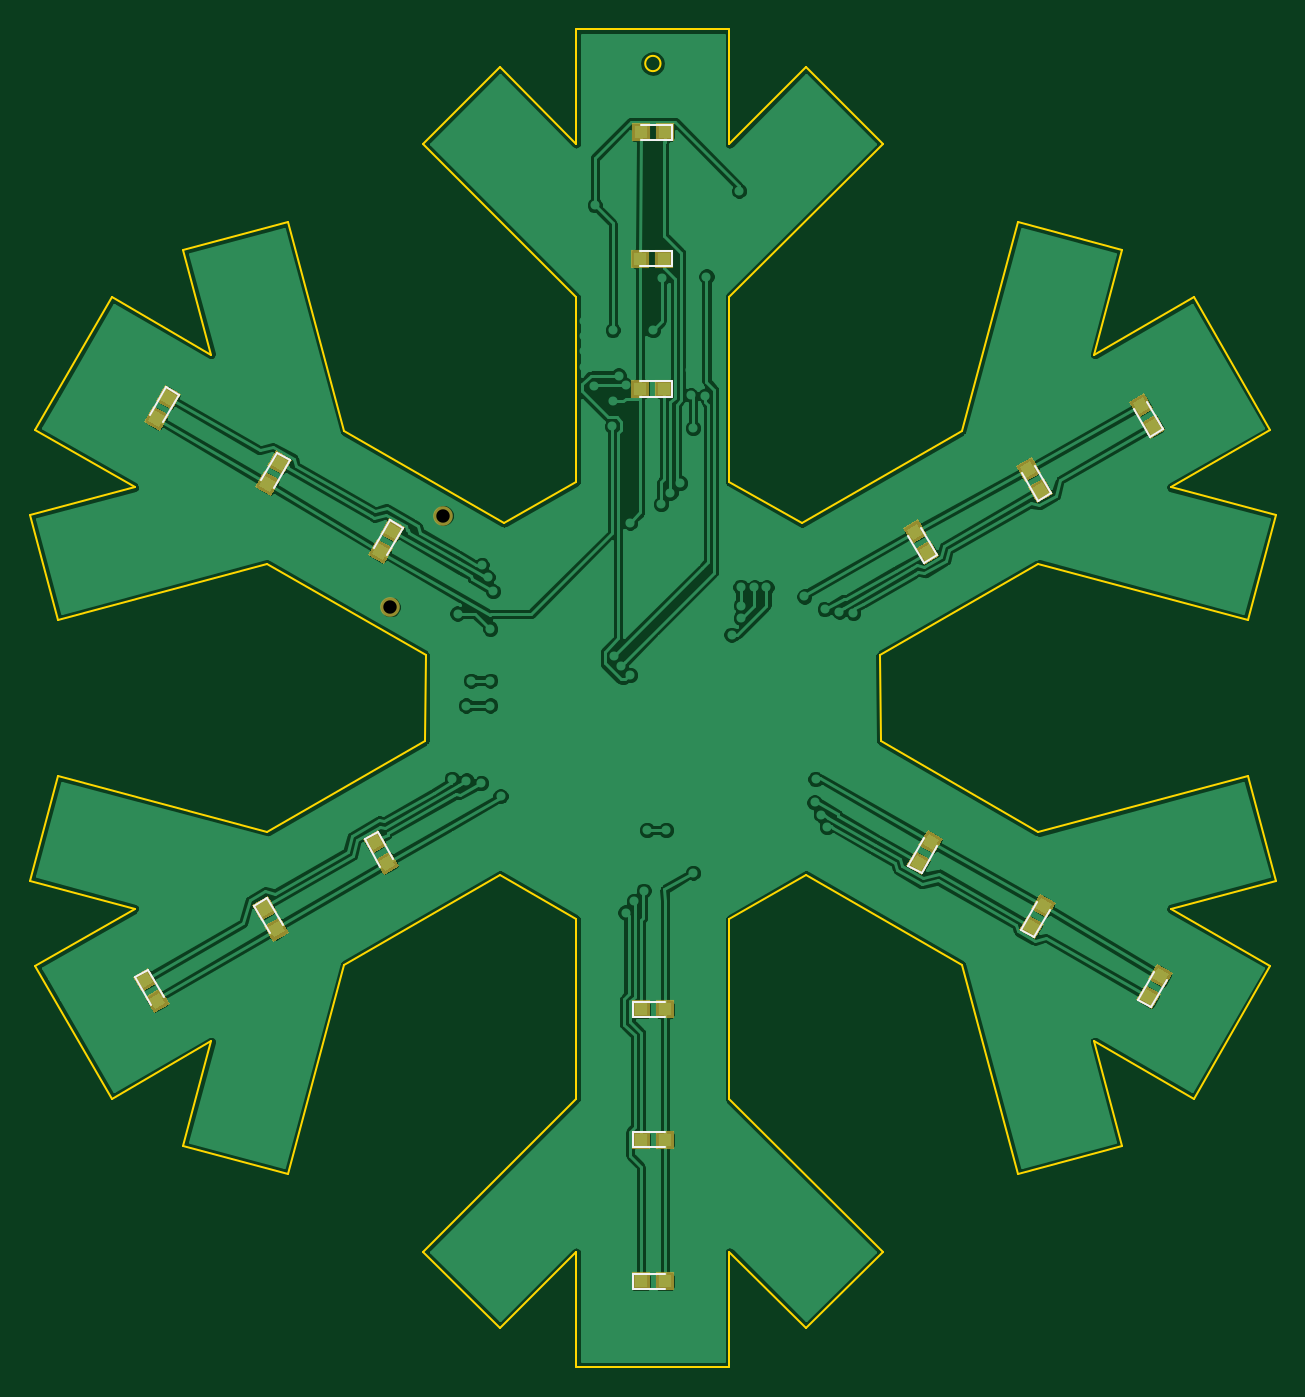
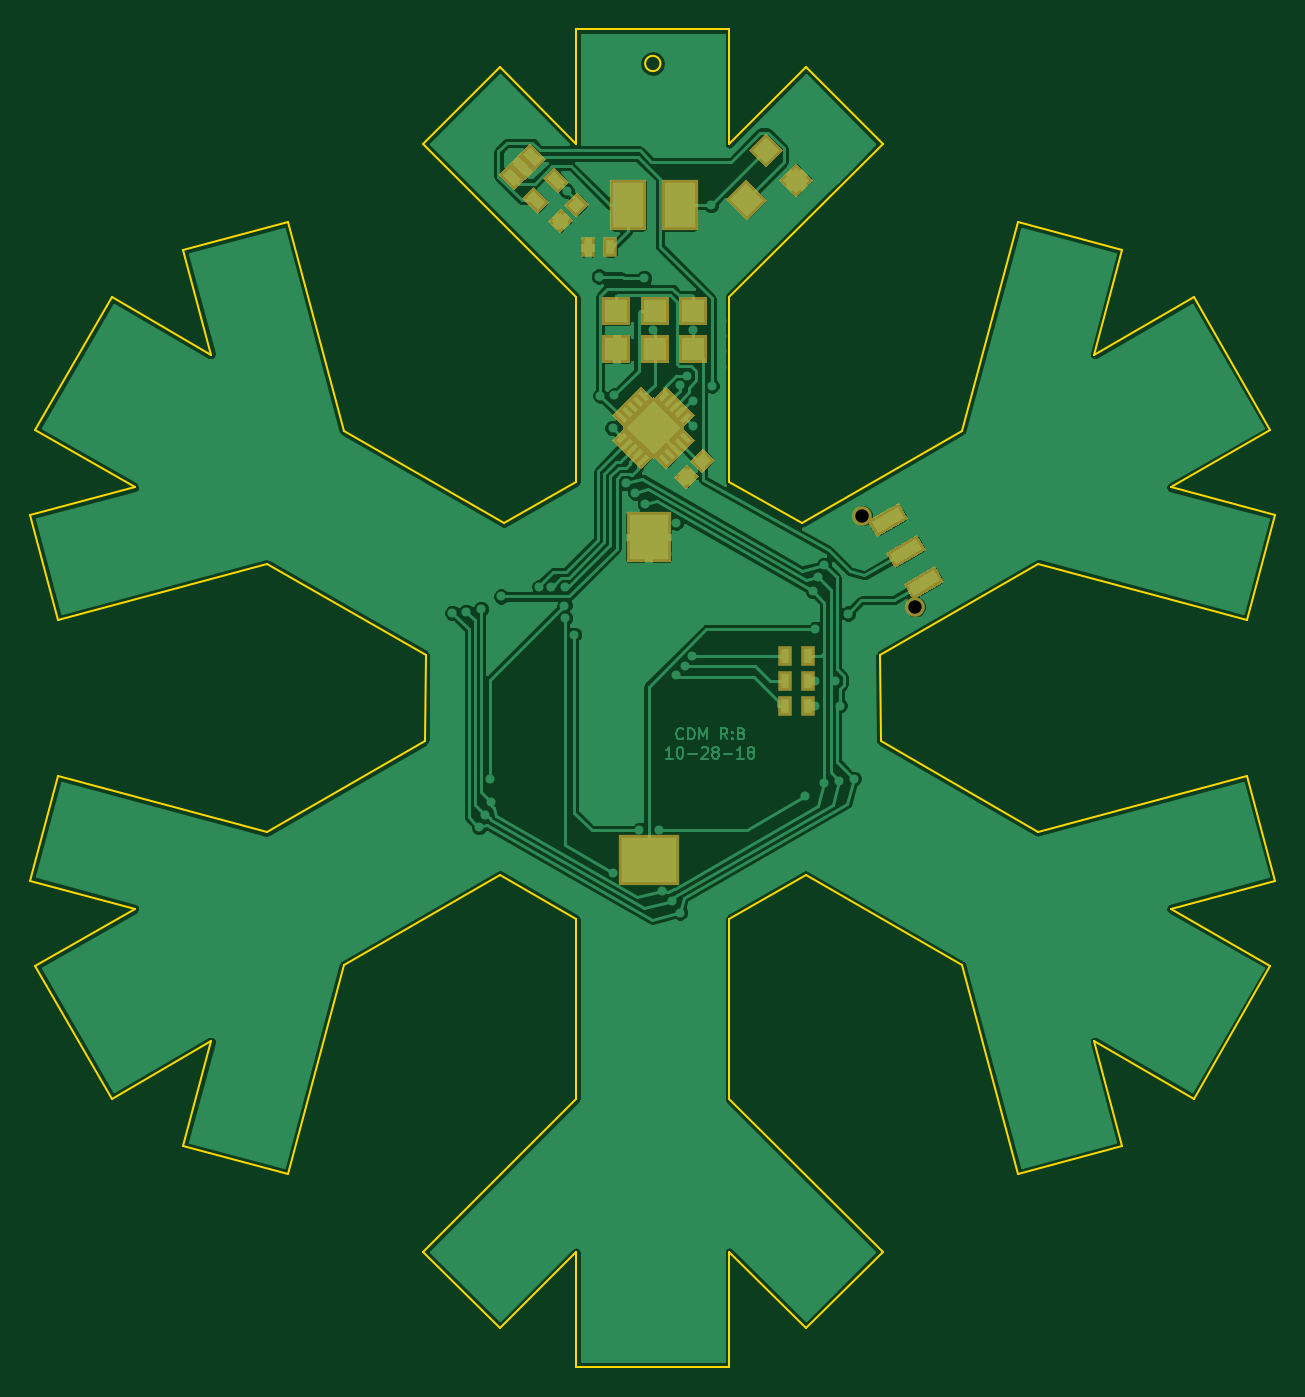
Circuit board: 7 layer files. Board 82.6 x 88.7 mm.
- bottom_copper: XMAS-B.Cu.gbl (94523 bytes)
- bottom_mask: XMAS-B.Mask.gbs (7236 bytes)
- outline: XMAS-Edge.Cuts.gm1 (4049 bytes)
- top_copper: XMAS-F.Cu.gtl (114316 bytes)
- top_mask: XMAS-F.Mask.gts (4659 bytes)
- top_silk: XMAS-F.SilkS.gto (3082 bytes)
- drill: XMAS-NPTH.drl (189 bytes)

=== bottom_copper: XMAS-B.Cu.gbl (94523 bytes, source omitted) ===
=== bottom_mask: XMAS-B.Mask.gbs (7236 bytes, source omitted) ===
=== outline: XMAS-Edge.Cuts.gm1 ===
G04 #@! TF.FileFunction,Profile,NP*
%FSLAX46Y46*%
G04 Gerber Fmt 4.6, Leading zero omitted, Abs format (unit mm)*
G04 Created by KiCad (PCBNEW 4.0.5+dfsg1-4) date Tue Nov  6 22:38:28 2018*
%MOMM*%
%LPD*%
G01*
G04 APERTURE LIST*
%ADD10C,0.100000*%
%ADD11C,0.150000*%
G04 APERTURE END LIST*
D10*
D11*
X149265815Y-58299095D02*
G75*
G03X149265815Y-58299095I-507999J0D01*
G01*
X163820014Y-97542091D02*
X163870815Y-103231695D01*
X153837812Y-115042694D02*
X158892412Y-112096290D01*
X138623215Y-112096293D02*
X143677812Y-115042694D01*
X133695613Y-97542090D02*
X133644812Y-103231694D01*
X138877210Y-88779093D02*
X143677811Y-86035890D01*
X153837812Y-86061294D02*
X158638415Y-88804492D01*
X189714004Y-118153788D02*
X184634006Y-126952609D01*
X178034892Y-123142605D02*
X179894297Y-130082015D01*
X172954892Y-131941423D02*
X169236075Y-118062608D01*
X179894297Y-130082015D02*
X172954892Y-131941423D01*
X178034892Y-123142605D02*
X184634006Y-126952609D01*
X174316071Y-109263789D02*
X163870815Y-103231695D01*
X188194893Y-105544972D02*
X174316071Y-109263789D01*
X183114889Y-114343786D02*
X190054301Y-112484382D01*
X183114889Y-114343786D02*
X189714004Y-118153788D01*
X158892412Y-112096290D02*
X169236075Y-118062608D01*
X190054301Y-112484382D02*
X188194893Y-105544972D01*
X163999165Y-137111838D02*
X153839163Y-126951842D01*
X153839163Y-137111839D02*
X158919168Y-142191843D01*
X143679160Y-137111839D02*
X143679162Y-144731834D01*
X158919168Y-142191843D02*
X163999165Y-137111838D01*
X153839163Y-137111839D02*
X153839163Y-144731839D01*
X153839163Y-144731839D02*
X143679162Y-144731834D01*
X143679160Y-137111839D02*
X138599161Y-142191841D01*
X153839163Y-126951842D02*
X153837812Y-115042694D01*
X138599161Y-142191841D02*
X133519162Y-137111836D01*
X143677812Y-115042694D02*
X143679162Y-126951840D01*
X133519162Y-137111836D02*
X143679162Y-126951840D01*
X124561834Y-131940784D02*
X128280650Y-118061968D01*
X112882717Y-126951969D02*
X107802719Y-118153151D01*
X119481829Y-123141969D02*
X117622420Y-130081381D01*
X117622420Y-130081381D02*
X124561834Y-131940784D01*
X119481829Y-123141969D02*
X112882717Y-126951969D01*
X114401828Y-114343153D02*
X107802719Y-118153151D01*
X114401828Y-114343153D02*
X107462425Y-112483740D01*
X109321833Y-105544331D02*
X123200649Y-109263151D01*
X133644812Y-103231694D02*
X123200649Y-109263151D01*
X107462425Y-112483740D02*
X109321833Y-105544331D01*
X128280650Y-118061968D02*
X138623215Y-112096293D01*
X183115645Y-86403563D02*
X190055056Y-88262969D01*
X163820014Y-97542091D02*
X174316825Y-91483562D01*
X169236828Y-82684746D02*
X158638415Y-88804492D01*
X188195646Y-95202380D02*
X174316825Y-91483562D01*
X190055056Y-88262969D02*
X188195646Y-95202380D01*
X178035646Y-77604742D02*
X184634760Y-73794741D01*
X178035646Y-77604742D02*
X179895054Y-70665331D01*
X172955645Y-68805922D02*
X169236828Y-82684746D01*
X183115645Y-86403563D02*
X189714755Y-82593563D01*
X179895054Y-70665331D02*
X172955645Y-68805922D01*
X184634760Y-73794741D02*
X189714755Y-82593563D01*
X119481240Y-77603669D02*
X112882126Y-73793671D01*
X124561236Y-68804851D02*
X128280056Y-82683668D01*
X117621830Y-70664262D02*
X124561236Y-68804851D01*
X119481240Y-77603669D02*
X117621830Y-70664262D01*
X123200056Y-91482486D02*
X133695613Y-97542090D01*
X138877210Y-88779093D02*
X128280056Y-82683668D01*
X109321238Y-95201306D02*
X123200056Y-91482486D01*
X107802130Y-82592492D02*
X112882126Y-73793671D01*
X107461831Y-88261897D02*
X109321238Y-95201306D01*
X114401238Y-86402488D02*
X107461831Y-88261897D01*
X114401238Y-86402488D02*
X107802130Y-82592492D01*
X153837811Y-63633097D02*
X153837817Y-56013094D01*
X143677817Y-73793095D02*
X143677811Y-86035890D01*
X133517815Y-63633095D02*
X143677817Y-73793095D01*
X138597811Y-58553092D02*
X133517815Y-63633095D01*
X143677815Y-63633097D02*
X138597811Y-58553092D01*
X163997815Y-63633093D02*
X153837813Y-73793092D01*
X158917812Y-58553094D02*
X163997815Y-63633093D01*
X153837811Y-63633097D02*
X158917812Y-58553094D01*
X153837812Y-86061294D02*
X153837813Y-73793092D01*
X143677815Y-56013095D02*
X153837817Y-56013094D01*
X143677815Y-63633097D02*
X143677815Y-56013095D01*
M02*

=== top_copper: XMAS-F.Cu.gtl (114316 bytes, source omitted) ===
=== top_mask: XMAS-F.Mask.gts ===
G04 #@! TF.FileFunction,Soldermask,Top*
%FSLAX46Y46*%
G04 Gerber Fmt 4.6, Leading zero omitted, Abs format (unit mm)*
G04 Created by KiCad (PCBNEW 4.0.5+dfsg1-4) date Tue Nov  6 22:38:28 2018*
%MOMM*%
%LPD*%
G01*
G04 APERTURE LIST*
%ADD10C,0.100000*%
%ADD11R,1.200000X1.200000*%
%ADD12C,1.300000*%
G04 APERTURE END LIST*
D10*
G36*
X165318194Y-89136657D02*
X166357424Y-88536657D01*
X166957424Y-89575887D01*
X165918194Y-90175887D01*
X165318194Y-89136657D01*
X165318194Y-89136657D01*
G37*
G36*
X166118194Y-90522297D02*
X167157424Y-89922297D01*
X167757424Y-90961527D01*
X166718194Y-91561527D01*
X166118194Y-90522297D01*
X166118194Y-90522297D01*
G37*
G36*
X166972199Y-109110658D02*
X168011429Y-109710658D01*
X167411429Y-110749888D01*
X166372199Y-110149888D01*
X166972199Y-109110658D01*
X166972199Y-109110658D01*
G37*
G36*
X166172199Y-110496298D02*
X167211429Y-111096298D01*
X166611429Y-112135528D01*
X165572199Y-111535528D01*
X166172199Y-110496298D01*
X166172199Y-110496298D01*
G37*
D11*
X149557816Y-121037093D03*
X147957816Y-121037093D03*
D10*
G36*
X131943430Y-111535528D02*
X130904200Y-112135528D01*
X130304200Y-111096298D01*
X131343430Y-110496298D01*
X131943430Y-111535528D01*
X131943430Y-111535528D01*
G37*
G36*
X131143430Y-110149888D02*
X130104200Y-110749888D01*
X129504200Y-109710658D01*
X130543430Y-109110658D01*
X131143430Y-110149888D01*
X131143430Y-110149888D01*
G37*
G36*
X130905430Y-91492348D02*
X129866200Y-90892348D01*
X130466200Y-89853118D01*
X131505430Y-90453118D01*
X130905430Y-91492348D01*
X130905430Y-91492348D01*
G37*
G36*
X131705430Y-90106708D02*
X130666200Y-89506708D01*
X131266200Y-88467478D01*
X132305430Y-89067478D01*
X131705430Y-90106708D01*
X131705430Y-90106708D01*
G37*
D11*
X147919812Y-79889094D03*
X149519812Y-79889094D03*
D10*
G36*
X172830198Y-85003480D02*
X173869428Y-84403480D01*
X174469428Y-85442710D01*
X173430198Y-86042710D01*
X172830198Y-85003480D01*
X172830198Y-85003480D01*
G37*
G36*
X173630198Y-86389120D02*
X174669428Y-85789120D01*
X175269428Y-86828350D01*
X174230198Y-87428350D01*
X173630198Y-86389120D01*
X173630198Y-86389120D01*
G37*
G36*
X174446196Y-113359480D02*
X175485426Y-113959480D01*
X174885426Y-114998710D01*
X173846196Y-114398710D01*
X174446196Y-113359480D01*
X174446196Y-113359480D01*
G37*
G36*
X173646196Y-114745120D02*
X174685426Y-115345120D01*
X174085426Y-116384350D01*
X173046196Y-115784350D01*
X173646196Y-114745120D01*
X173646196Y-114745120D01*
G37*
D11*
X149557813Y-129673092D03*
X147957813Y-129673092D03*
D10*
G36*
X124623229Y-115932858D02*
X123583999Y-116532858D01*
X122983999Y-115493628D01*
X124023229Y-114893628D01*
X124623229Y-115932858D01*
X124623229Y-115932858D01*
G37*
G36*
X123823229Y-114547218D02*
X122783999Y-115147218D01*
X122183999Y-114107988D01*
X123223229Y-113507988D01*
X123823229Y-114547218D01*
X123823229Y-114547218D01*
G37*
G36*
X123431424Y-86989526D02*
X122392194Y-86389526D01*
X122992194Y-85350296D01*
X124031424Y-85950296D01*
X123431424Y-86989526D01*
X123431424Y-86989526D01*
G37*
G36*
X124231424Y-85603886D02*
X123192194Y-85003886D01*
X123792194Y-83964656D01*
X124831424Y-84564656D01*
X124231424Y-85603886D01*
X124231424Y-85603886D01*
G37*
D11*
X147919812Y-71253094D03*
X149519812Y-71253094D03*
D10*
G36*
X180304200Y-80754661D02*
X181343430Y-80154661D01*
X181943430Y-81193891D01*
X180904200Y-81793891D01*
X180304200Y-80754661D01*
X180304200Y-80754661D01*
G37*
G36*
X181104200Y-82140301D02*
X182143430Y-81540301D01*
X182743430Y-82579531D01*
X181704200Y-83179531D01*
X181104200Y-82140301D01*
X181104200Y-82140301D01*
G37*
G36*
X182212199Y-118000661D02*
X183251429Y-118600661D01*
X182651429Y-119639891D01*
X181612199Y-119039891D01*
X182212199Y-118000661D01*
X182212199Y-118000661D01*
G37*
G36*
X181412199Y-119386301D02*
X182451429Y-119986301D01*
X181851429Y-121025531D01*
X180812199Y-120425531D01*
X181412199Y-119386301D01*
X181412199Y-119386301D01*
G37*
D11*
X149557815Y-139071094D03*
X147957815Y-139071094D03*
D10*
G36*
X116703426Y-120679526D02*
X115664196Y-121279526D01*
X115064196Y-120240296D01*
X116103426Y-119640296D01*
X116703426Y-120679526D01*
X116703426Y-120679526D01*
G37*
G36*
X115903426Y-119293886D02*
X114864196Y-119893886D01*
X114264196Y-118854656D01*
X115303426Y-118254656D01*
X115903426Y-119293886D01*
X115903426Y-119293886D01*
G37*
G36*
X116065431Y-82671530D02*
X115026201Y-82071530D01*
X115626201Y-81032300D01*
X116665431Y-81632300D01*
X116065431Y-82671530D01*
X116065431Y-82671530D01*
G37*
G36*
X116865431Y-81285890D02*
X115826201Y-80685890D01*
X116426201Y-79646660D01*
X117465431Y-80246660D01*
X116865431Y-81285890D01*
X116865431Y-81285890D01*
G37*
D11*
X147957812Y-62871090D03*
X149557812Y-62871090D03*
D12*
X134855291Y-88278648D03*
X131355291Y-94340826D03*
M02*

=== top_silk: XMAS-F.SilkS.gto ===
G04 #@! TF.FileFunction,Legend,Top*
%FSLAX46Y46*%
G04 Gerber Fmt 4.6, Leading zero omitted, Abs format (unit mm)*
G04 Created by KiCad (PCBNEW 4.0.5+dfsg1-4) date Tue Nov  6 22:38:28 2018*
%MOMM*%
%LPD*%
G01*
G04 APERTURE LIST*
%ADD10C,0.100000*%
%ADD11C,0.120000*%
%ADD12C,0.150000*%
G04 APERTURE END LIST*
D10*
D11*
X166754796Y-91424925D02*
X167620822Y-90924925D01*
X167620822Y-90924925D02*
X166570822Y-89106272D01*
X166754796Y-91424925D02*
X165704796Y-89606272D01*
X165708801Y-111498926D02*
X166574827Y-111998926D01*
X166574827Y-111998926D02*
X167624827Y-110180273D01*
X165708801Y-111498926D02*
X166758801Y-109680273D01*
X147457816Y-120537093D02*
X147457816Y-121537093D01*
X147457816Y-121537093D02*
X149557816Y-121537093D01*
X147457816Y-120537093D02*
X149557816Y-120537093D01*
X130506828Y-109247260D02*
X129640802Y-109747260D01*
X129640802Y-109747260D02*
X130690802Y-111565913D01*
X130506828Y-109247260D02*
X131556828Y-111065913D01*
X132168828Y-89104080D02*
X131302802Y-88604080D01*
X131302802Y-88604080D02*
X130252802Y-90422733D01*
X132168828Y-89104080D02*
X131118828Y-90922733D01*
X150019812Y-80389094D02*
X150019812Y-79389094D01*
X150019812Y-79389094D02*
X147919812Y-79389094D01*
X150019812Y-80389094D02*
X147919812Y-80389094D01*
X174266800Y-87291748D02*
X175132826Y-86791748D01*
X175132826Y-86791748D02*
X174082826Y-84973095D01*
X174266800Y-87291748D02*
X173216800Y-85473095D01*
X173182798Y-115747748D02*
X174048824Y-116247748D01*
X174048824Y-116247748D02*
X175098824Y-114429095D01*
X173182798Y-115747748D02*
X174232798Y-113929095D01*
X147457813Y-129173092D02*
X147457813Y-130173092D01*
X147457813Y-130173092D02*
X149557813Y-130173092D01*
X147457813Y-129173092D02*
X149557813Y-129173092D01*
X123186627Y-113644590D02*
X122320601Y-114144590D01*
X122320601Y-114144590D02*
X123370601Y-115963243D01*
X123186627Y-113644590D02*
X124236627Y-115463243D01*
X124694822Y-84601258D02*
X123828796Y-84101258D01*
X123828796Y-84101258D02*
X122778796Y-85919911D01*
X124694822Y-84601258D02*
X123644822Y-86419911D01*
X150019812Y-71753094D02*
X150019812Y-70753094D01*
X150019812Y-70753094D02*
X147919812Y-70753094D01*
X150019812Y-71753094D02*
X147919812Y-71753094D01*
X181740802Y-83042929D02*
X182606828Y-82542929D01*
X182606828Y-82542929D02*
X181556828Y-80724276D01*
X181740802Y-83042929D02*
X180690802Y-81224276D01*
X180948801Y-120388929D02*
X181814827Y-120888929D01*
X181814827Y-120888929D02*
X182864827Y-119070276D01*
X180948801Y-120388929D02*
X181998801Y-118570276D01*
X147457815Y-138571094D02*
X147457815Y-139571094D01*
X147457815Y-139571094D02*
X149557815Y-139571094D01*
X147457815Y-138571094D02*
X149557815Y-138571094D01*
X115266824Y-118391258D02*
X114400798Y-118891258D01*
X114400798Y-118891258D02*
X115450798Y-120709911D01*
X115266824Y-118391258D02*
X116316824Y-120209911D01*
X117328829Y-80283262D02*
X116462803Y-79783262D01*
X116462803Y-79783262D02*
X115412803Y-81601915D01*
X117328829Y-80283262D02*
X116278829Y-82101915D01*
X150057812Y-63371090D02*
X150057812Y-62371090D01*
X150057812Y-62371090D02*
X147957812Y-62371090D01*
X150057812Y-63371090D02*
X147957812Y-63371090D01*
D12*
M02*

=== drill: XMAS-NPTH.drl ===
M48
;DRILL file {KiCad 4.0.5+dfsg1-4} date Tue Nov  6 22:38:30 2018
;FORMAT={-:-/ absolute / inch / decimal}
FMAT,2
INCH,TZ
T1C0.035
%
G90
G05
M72
T1
X5.1715Y-3.7142
X5.3093Y-3.4755
T0
M30

